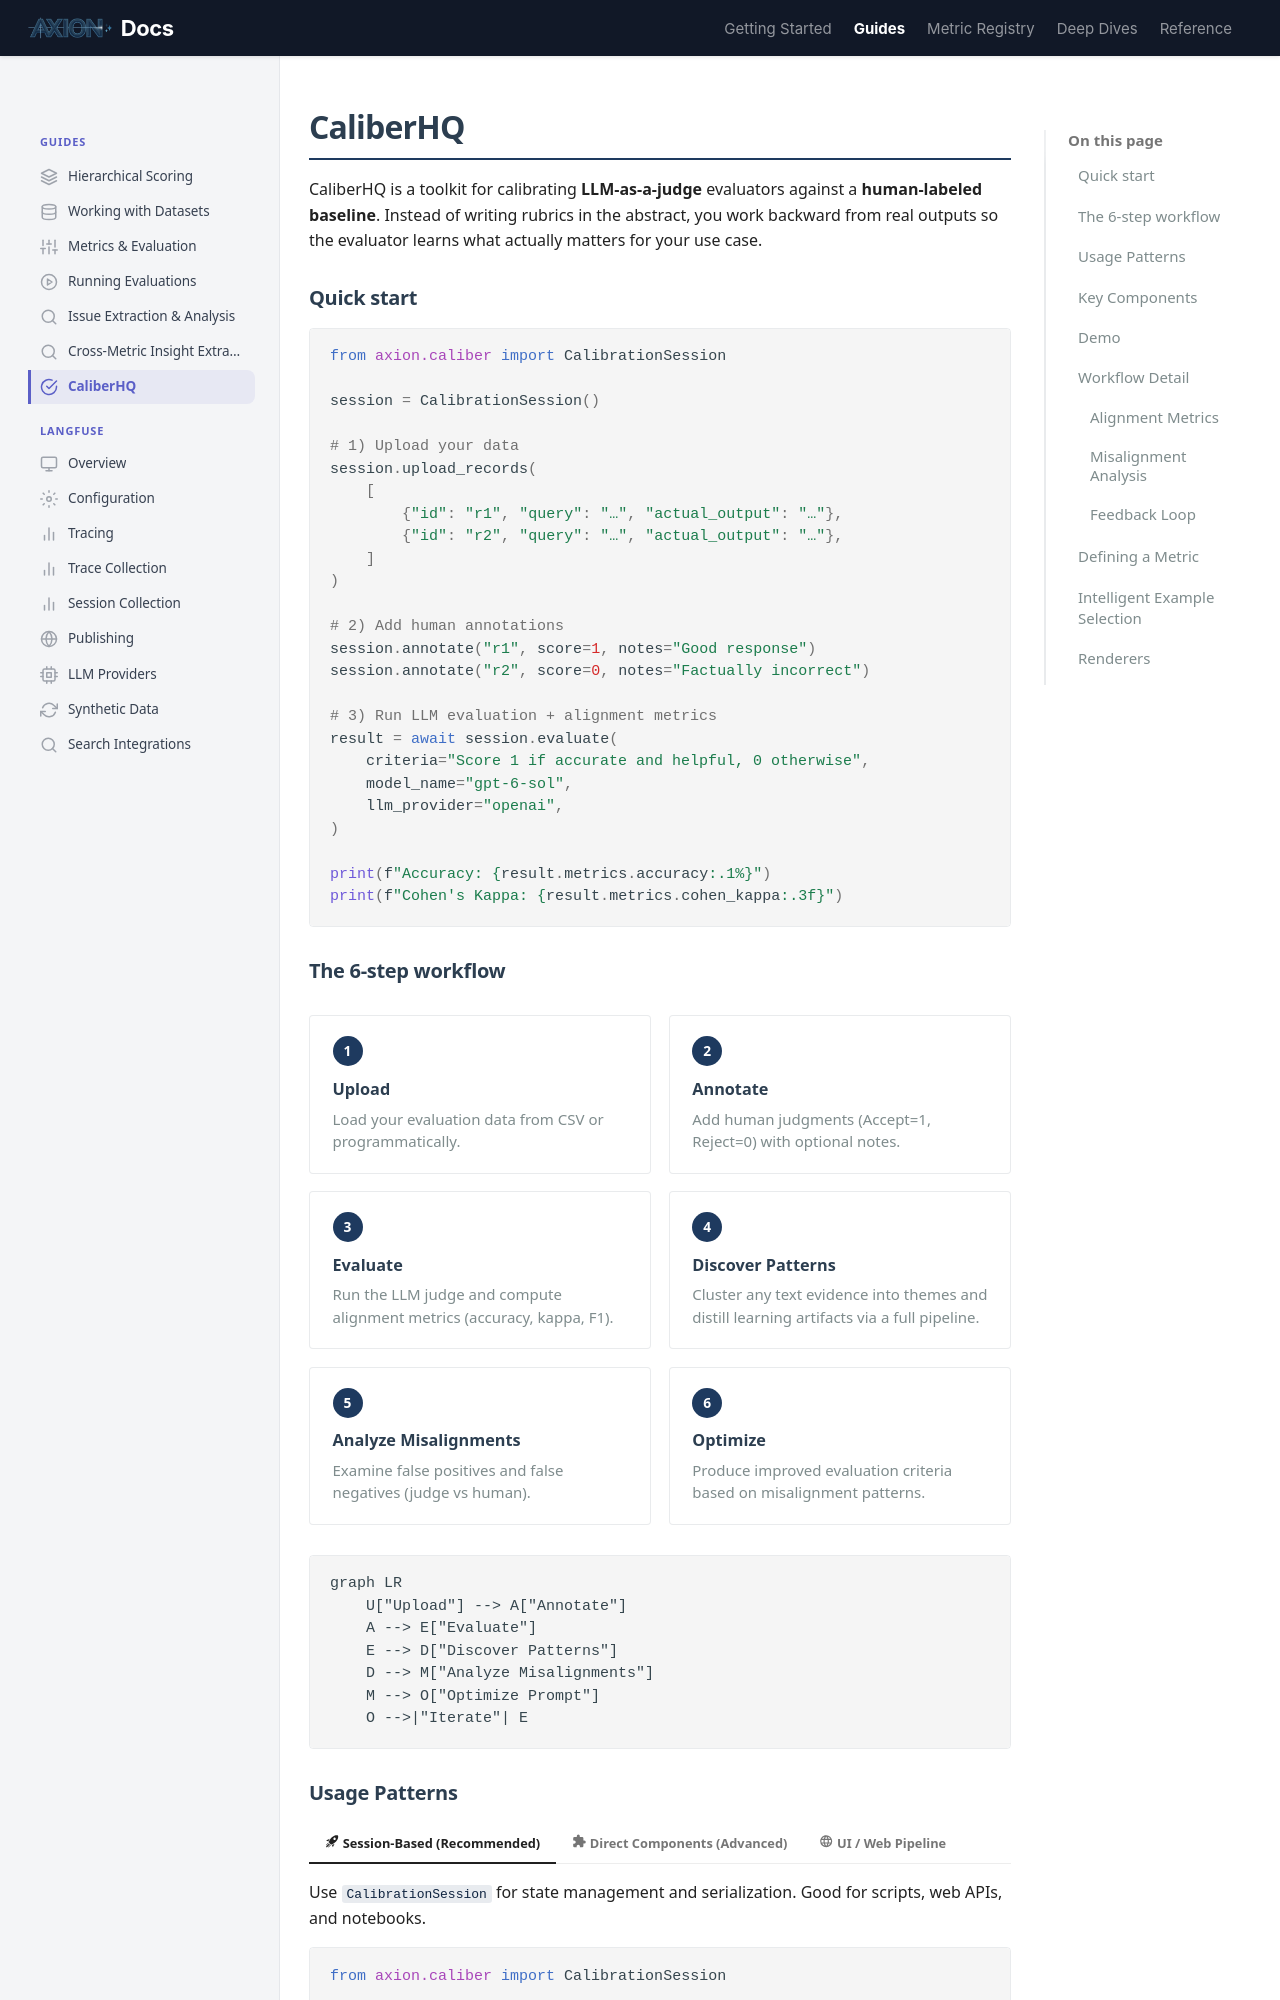

repository: ax-foundry/axion · page: guides/caliberhq/index.html · generator: mkdocs

---
icon: custom/calibration
---
# CaliberHQ

CaliberHQ is a toolkit for calibrating **LLM-as-a-judge** evaluators against a **human-labeled baseline**. Instead of writing rubrics in the abstract, you work backward from real outputs so the evaluator learns what actually matters for your use case.

## Quick start

```python
from axion.caliber import CalibrationSession

session = CalibrationSession()

# 1) Upload your data
session.upload_records(
    [
        {"id": "r1", "query": "…", "actual_output": "…"},
        {"id": "r2", "query": "…", "actual_output": "…"},
    ]
)

# 2) Add human annotations
session.annotate("r1", score=1, notes="Good response")
session.annotate("r2", score=0, notes="Factually incorrect")

# 3) Run LLM evaluation + alignment metrics
result = await session.evaluate(
    criteria="Score 1 if accurate and helpful, 0 otherwise",
    model_name="gpt-6-sol",
    llm_provider="openai",
)

print(f"Accuracy: {result.metrics.accuracy:.1%}")
print(f"Cohen's Kappa: {result.metrics.cohen_kappa:.3f}")
```

## The 6-step workflow

<div class="rule-grid" markdown="0">
<div class="rule-card">
<span class="rule-card__number">1</span>
<p class="rule-card__title">Upload</p>
<p class="rule-card__desc">Load your evaluation data from CSV or programmatically.</p>
</div>
<div class="rule-card">
<span class="rule-card__number">2</span>
<p class="rule-card__title">Annotate</p>
<p class="rule-card__desc">Add human judgments (Accept=1, Reject=0) with optional notes.</p>
</div>
<div class="rule-card">
<span class="rule-card__number">3</span>
<p class="rule-card__title">Evaluate</p>
<p class="rule-card__desc">Run the LLM judge and compute alignment metrics (accuracy, kappa, F1).</p>
</div>
<div class="rule-card">
<span class="rule-card__number">4</span>
<p class="rule-card__title">Discover Patterns</p>
<p class="rule-card__desc">Cluster any text evidence into themes and distill learning artifacts via a full pipeline.</p>
</div>
<div class="rule-card">
<span class="rule-card__number">5</span>
<p class="rule-card__title">Analyze Misalignments</p>
<p class="rule-card__desc">Examine false positives and false negatives (judge vs human).</p>
</div>
<div class="rule-card">
<span class="rule-card__number">6</span>
<p class="rule-card__title">Optimize</p>
<p class="rule-card__desc">Produce improved evaluation criteria based on misalignment patterns.</p>
</div>
</div>

```mermaid
graph LR
    U["Upload"] --> A["Annotate"]
    A --> E["Evaluate"]
    E --> D["Discover Patterns"]
    D --> M["Analyze Misalignments"]
    M --> O["Optimize Prompt"]
    O -->|"Iterate"| E
```
